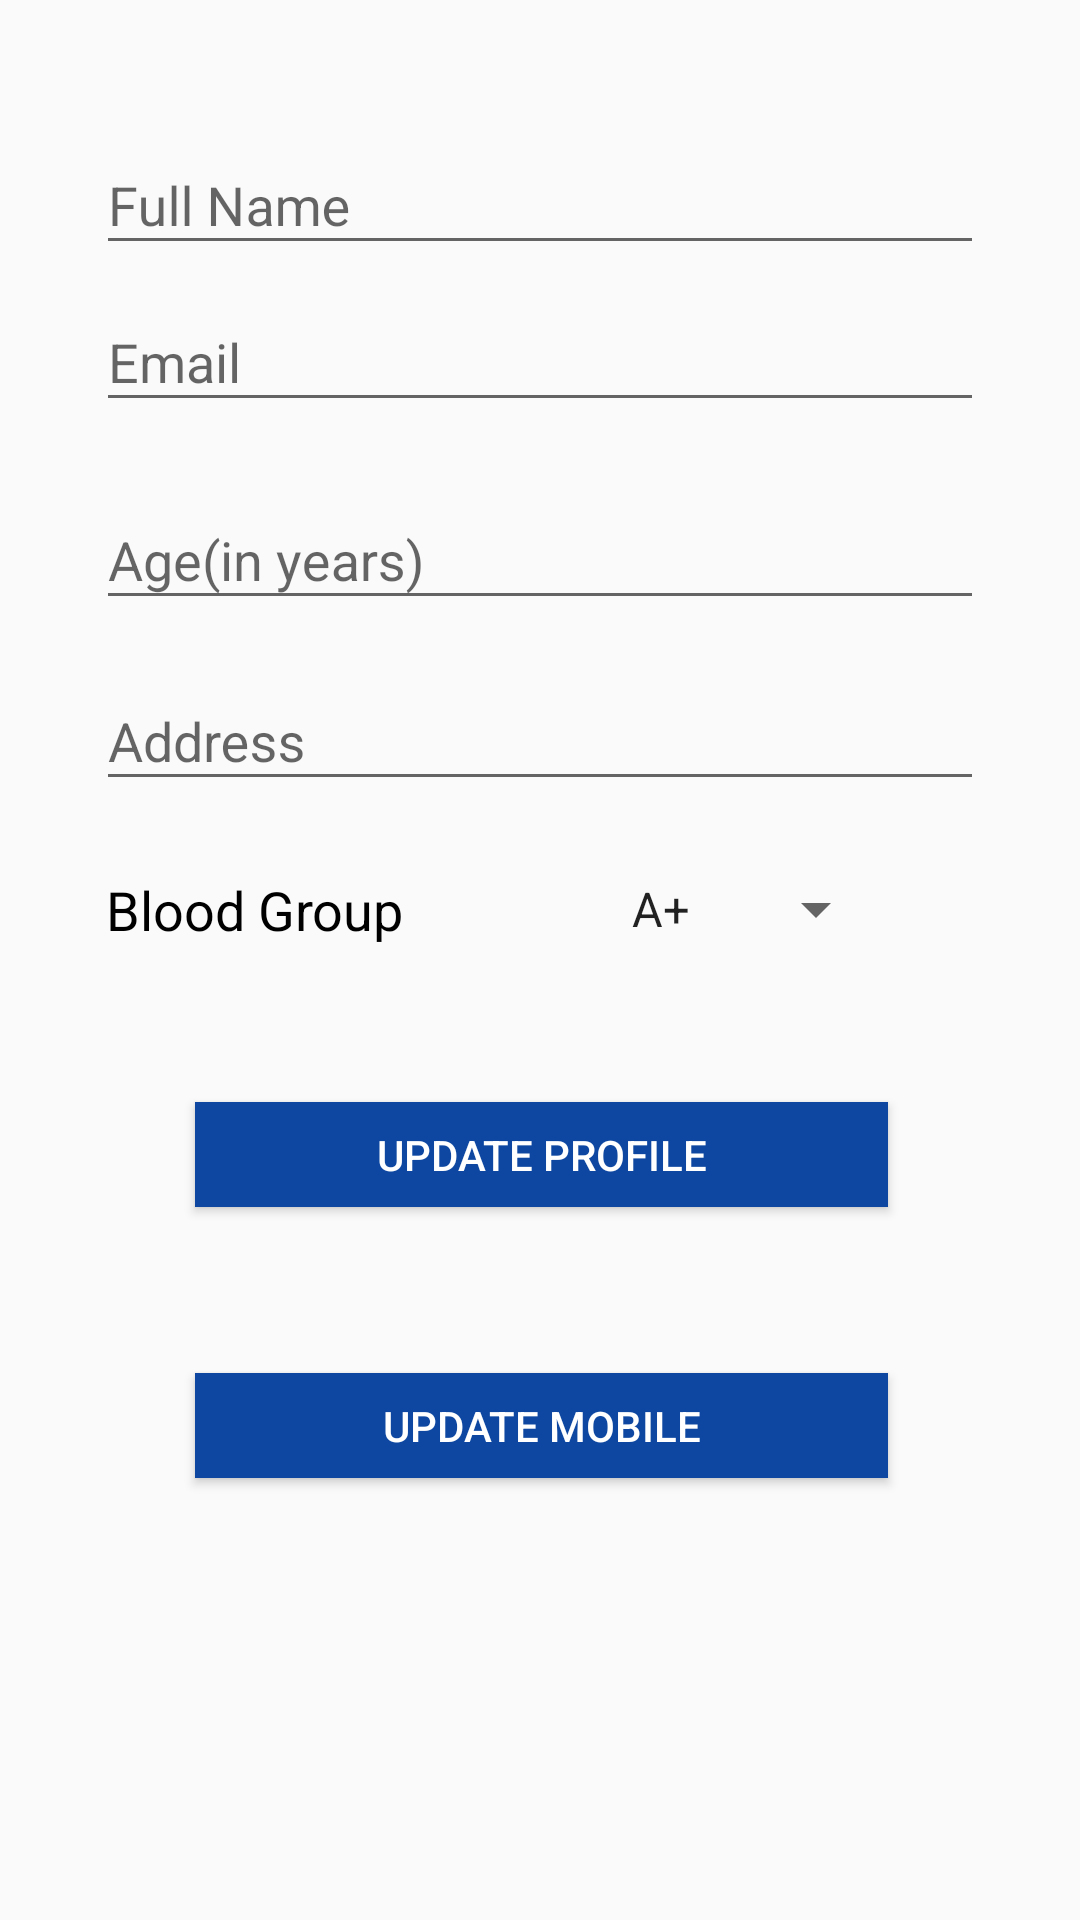

Reconstruct the res/layout file that produces this screen, plus the resources it refers to.
<!-- AndroidManifest.xml: application theme AppTheme -->
<!-- res/layout/activity_edit_profile.xml -->
<?xml version="1.0" encoding="utf-8"?>
<android.support.constraint.ConstraintLayout xmlns:android="http://schemas.android.com/apk/res/android"
    xmlns:app="http://schemas.android.com/apk/res-auto"
    xmlns:tools="http://schemas.android.com/tools"
    android:layout_width="match_parent"
    android:layout_height="match_parent"
    tools:context=".EditProfile">

    <android.support.design.widget.TextInputLayout
        android:id="@+id/textInputLayout"
        android:layout_width="0dp"
        android:layout_height="wrap_content"
        android:layout_marginEnd="32dp"
        android:layout_marginStart="32dp"
        android:layout_marginTop="36dp"
        app:layout_constraintEnd_toEndOf="parent"
        app:layout_constraintHorizontal_bias="0.0"
        app:layout_constraintStart_toStartOf="parent"
        app:layout_constraintTop_toTopOf="parent">

        <android.support.design.widget.TextInputEditText
            android:layout_width="match_parent"
            android:layout_height="wrap_content"
            android:id="@+id/name"
            android:hint="Full Name"
            android:inputType="text"
            tools:text="Muskan  Kataria" />
    </android.support.design.widget.TextInputLayout>

    <android.support.design.widget.TextInputLayout
        android:id="@+id/textInputLayout2"
        android:layout_width="0dp"
        android:layout_height="58dp"
        android:layout_marginEnd="32dp"
        android:layout_marginStart="32dp"
        app:layout_constraintEnd_toEndOf="parent"
        app:layout_constraintHorizontal_bias="0.0"
        app:layout_constraintStart_toStartOf="parent"
        app:layout_constraintTop_toBottomOf="@+id/textInputLayout">

        <android.support.design.widget.TextInputEditText
            android:layout_width="match_parent"
            android:layout_height="wrap_content"
            android:id="@+id/email"
            android:hint="Email"
            android:inputType="textEmailAddress"
            tools:text="Muskankataria2408@gmail.com" />
    </android.support.design.widget.TextInputLayout>

    <android.support.design.widget.TextInputLayout
        android:id="@+id/textInputLayout3"
        android:layout_width="0dp"
        android:layout_height="wrap_content"
        android:layout_marginEnd="32dp"
        android:layout_marginStart="32dp"
        android:layout_marginTop="8dp"
        app:layout_constraintEnd_toEndOf="parent"
        app:layout_constraintStart_toStartOf="parent"
        app:layout_constraintTop_toBottomOf="@+id/textInputLayout2">

        <android.support.design.widget.TextInputEditText
            android:layout_width="match_parent"
            android:layout_height="wrap_content"
            android:hint="Age(in years)"
            android:id="@+id/age"
            android:inputType="numberSigned"
            android:maxLength="2"
            tools:text="19 years" />
    </android.support.design.widget.TextInputLayout>

    
        
        
        
        
        
        
        
        

        
            
            
            
            
            
            
            
    

    <android.support.design.widget.TextInputLayout
        android:id="@+id/textInputLayout5"
        android:layout_width="0dp"
        android:layout_height="wrap_content"
        android:layout_marginEnd="32dp"
        android:layout_marginStart="32dp"
        android:layout_marginTop="8dp"
        app:layout_constraintEnd_toEndOf="parent"
        app:layout_constraintHorizontal_bias="0.0"
        app:layout_constraintStart_toStartOf="parent"
        app:layout_constraintTop_toBottomOf="@+id/textInputLayout3">

        <android.support.design.widget.TextInputEditText
            android:id="@+id/address"
            android:layout_width="match_parent"
            android:layout_height="wrap_content"
            android:hint="Address"
            android:inputType="text"
            tools:text="129, kranti kriplani nagar annapurna road indore" />
    </android.support.design.widget.TextInputLayout>

    <Spinner
        android:id="@+id/spinner"
        android:layout_width="0dp"
        android:layout_height="wrap_content"
        android:layout_marginBottom="8dp"
        android:layout_marginEnd="64dp"
        android:entries="@array/Quality_Type1"
        app:layout_constraintBottom_toBottomOf="@+id/bloodgroup"
        app:layout_constraintEnd_toEndOf="parent"
        app:layout_constraintTop_toTopOf="@+id/bloodgroup"
        app:layout_constraintVertical_bias="0.0" />

    <TextView
        android:id="@+id/bloodgroup"
        android:layout_width="wrap_content"
        android:layout_height="wrap_content"
        android:layout_marginEnd="68dp"
        android:layout_marginTop="24dp"
        android:text="Blood Group"
        android:textColor="#000000"
        android:textSize="18sp"
        app:layout_constraintEnd_toStartOf="@+id/spinner"
        app:layout_constraintTop_toBottomOf="@+id/textInputLayout5" />

    <Button
        android:id="@+id/update"
        android:layout_width="231dp"
        android:layout_height="35dp"
        android:layout_marginBottom="8dp"
        android:layout_marginEnd="8dp"
        android:layout_marginStart="8dp"
        android:layout_marginTop="88dp"
        android:background="@color/colorPrimaryDark"
        android:text="Update PRofile"
        android:textColor="#FFFFFF"
        app:layout_constraintBottom_toBottomOf="parent"
        app:layout_constraintEnd_toEndOf="parent"
        app:layout_constraintHorizontal_bias="0.503"
        app:layout_constraintStart_toStartOf="parent"
        app:layout_constraintTop_toBottomOf="@+id/textInputLayout5"
        app:layout_constraintVertical_bias="0.051" />

    <Button
        android:id="@+id/updatemobile"
        android:layout_width="231dp"
        android:layout_height="35dp"
        android:layout_marginBottom="8dp"
        android:layout_marginEnd="8dp"
        android:layout_marginStart="8dp"
        android:layout_marginTop="8dp"
        android:background="@color/colorPrimaryDark"
        android:text="Update Mobile"
        android:textColor="#FFFFFF"
        app:layout_constraintBottom_toBottomOf="parent"
        app:layout_constraintEnd_toEndOf="parent"
        app:layout_constraintHorizontal_bias="0.503"
        app:layout_constraintStart_toStartOf="parent"
        app:layout_constraintTop_toBottomOf="@+id/update"
        app:layout_constraintVertical_bias="0.254" />

</android.support.constraint.ConstraintLayout>
<!-- resources referenced by this layout -->
<resources>
  <string-array name="Quality_Type1">
          <item>A+</item>
          <item>A-</item>
          <item>B+</item>
          <item>B-</item>
          <item>O+</item>
          <item>O-</item>
          <item>AB+</item>
          <item>AB-</item>
  
      </string-array>
  <color name="colorPrimaryDark">#0D47A1</color>
  <style name="AppTheme" parent="Theme.AppCompat.Light.DarkActionBar">
          
          <item name="colorPrimary">@color/colorPrimary</item>
          <item name="colorPrimaryDark">@color/colorPrimaryDark</item>
          <item name="colorAccent">@color/colorAccent</item>
      </style>
  <color name="colorPrimary">#0D47A1</color>
  <color name="colorAccent">#D50000</color>
</resources>
